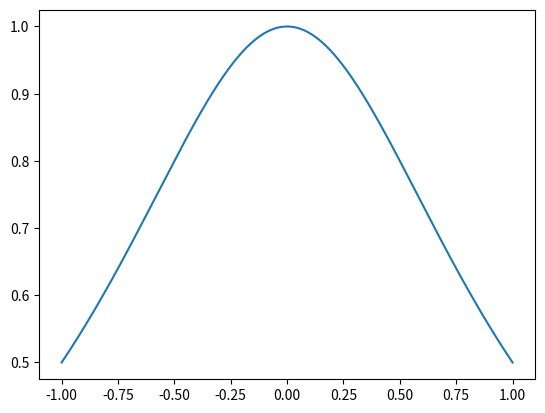

This figure's Python source:
import numpy as np
import matplotlib.pyplot as plt
from scipy import interpolate
from scipy import integrate

def rat_eval(p,q,x):
    top = 0
    for i in range(len(p)):
        top = top+p[i]*x**i
    bot = 1
    for i in range(len(q)):
        bot=bot+q[i]*x**(i+1)
    return top/bot

def compare_interp(func,func_name,xmin,xmax,n,m):

    x = np.linspace(xmin, xmax, n+m-1)
    y = func(x)
    xx = np.linspace(x[0], x[-1], 2001)

    plt.ion()
    plt.clf()
    plt.plot(xx,func(xx))
    plt.savefig(func_name + "_original.png")

    #polynomial
    yy = np.zeros(len(xx))
    for i  in range(len(x)):
        x_use = np.append(x[:i],x[i+1:])
        x0=x[i]
        mynorm=np.prod(x_use-x0)
        p0=1.0
        for xi in x_use:
            p0=p0*(xi-xx)
        p0=p0/mynorm
        yy += p0 * y[i]

    plt.clf()
    plt.plot(xx,yy)
    plt.savefig(func_name + "_poly_ord" + str(n+m-1) + ".png")

    print(func_name + "_poly_order" + str(n+m-1) + "_error:" + str(integrate.simpson(np.abs(yy - func(xx)),xx)))

    #spline
    spln=interpolate.splrep(x,y)
    yy = interpolate.splev(xx,spln)

    plt.clf()
    plt.plot(xx,yy)
    plt.savefig(func_name + "_spline.png")

    print(func_name + "_spline_error:" + str(integrate.simpson(np.abs(yy - func(xx)),xx)))


    #rational
    #Calculated once with linalg.inv, once with linalg.pinv
    mat = np.zeros([n+m-1,n+m-1])
    for i in range(n):
        mat[:,i]=x**i
    for i in range(1,m):
        mat[:,i-1+n]=-y*x**i
    pars=np.dot(np.linalg.inv(mat),y)
    p=pars[:n]
    q=pars[n:]

    yy = rat_eval(p,q,xx)

    plt.clf()
    plt.plot(xx,yy)
    plt.savefig(func_name + "_rational_n" + str(n) + "m" + str(m) + ".png")

    print(func_name + "_rational_n" + str(n) + "m" + str(m) + "_p:" + str(p))
    print(func_name + "_rational_n" + str(n) + "m" + str(m) + "_q:" + str(q))
    print(func_name + "_rational_n" + str(n) + "m" + str(m) + "_error:" + str(integrate.simpson(np.abs(yy - func(xx)),xx)))

    pars=np.dot(np.linalg.pinv(mat),y)
    p=pars[:n]
    q=pars[n:]

    yy = rat_eval(p,q,xx)

    plt.clf()
    plt.plot(xx,yy)
    plt.savefig(func_name + "_rational2_n" + str(n) + "m" + str(m) + ".png")

    print(func_name + "_rational2_n" + str(n) + "m" + str(m) + "_p:" + str(p))
    print(func_name + "_rational2_n" + str(n) + "m" + str(m) + "_q:" + str(q))
    print(func_name + "_rational2_n" + str(n) + "m" + str(m) + "_error:" + str(integrate.simpson(np.abs(yy - func(xx)),xx)))


compare_interp(np.cos,"cos",-np.pi/2,np.pi/2,3,3)
compare_interp(lambda x : 1 / (1 + x*x),"lorentz", -1, 1, 3, 3)
compare_interp(lambda x : 1 / (1 + x*x),"lorentz", -1, 1, 4, 5)
